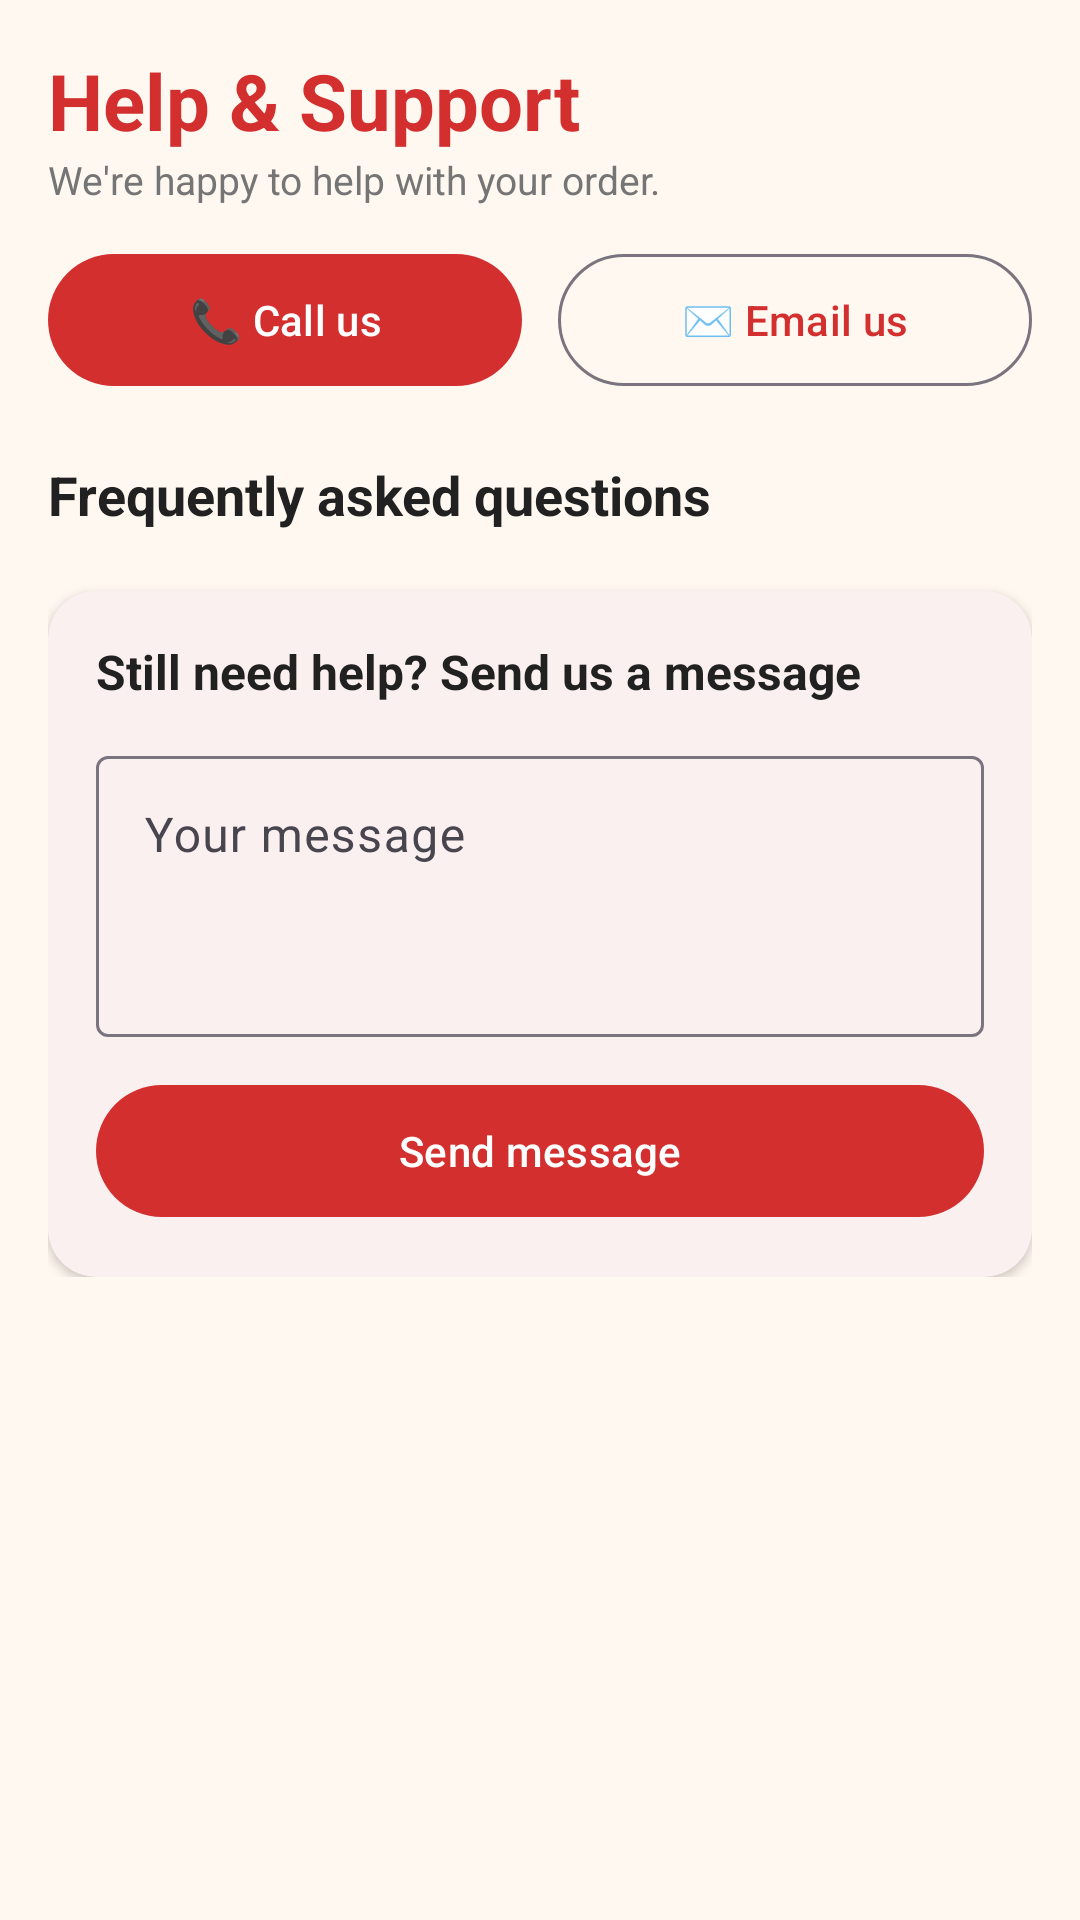

Reconstruct the res/layout file that produces this screen, plus the resources it refers to.
<!-- AndroidManifest.xml: application theme Theme.MonateChickenSteak -->
<!-- res/layout/fragment_support.xml -->
<?xml version="1.0" encoding="utf-8"?>
<ScrollView xmlns:android="http://schemas.android.com/apk/res/android"
    xmlns:app="http://schemas.android.com/apk/res-auto"
    android:layout_width="match_parent"
    android:layout_height="match_parent">

    <LinearLayout
        android:layout_width="match_parent"
        android:layout_height="wrap_content"
        android:orientation="vertical"
        android:padding="16dp">

        <TextView
            android:layout_width="wrap_content"
            android:layout_height="wrap_content"
            android:text="Help &amp; Support"
            android:textColor="@color/monate_red"
            android:textSize="26sp"
            android:textStyle="bold" />

        <TextView
            android:layout_width="wrap_content"
            android:layout_height="wrap_content"
            android:text="We're happy to help with your order."
            android:textColor="@color/monate_grey"
            android:textSize="13sp" />

        <LinearLayout
            android:layout_width="match_parent"
            android:layout_height="wrap_content"
            android:layout_marginTop="12dp"
            android:orientation="horizontal">

            <com.google.android.material.button.MaterialButton
                android:id="@+id/btnCall"
                android:layout_width="0dp"
                android:layout_height="52dp"
                android:layout_marginEnd="6dp"
                android:layout_weight="1"
                android:text="📞 Call us" />

            <com.google.android.material.button.MaterialButton
                android:id="@+id/btnEmail"
                style="@style/Widget.Material3.Button.OutlinedButton"
                android:layout_width="0dp"
                android:layout_height="52dp"
                android:layout_marginStart="6dp"
                android:layout_weight="1"
                android:text="✉️ Email us" />
        </LinearLayout>

        <TextView
            android:layout_width="wrap_content"
            android:layout_height="wrap_content"
            android:layout_marginTop="20dp"
            android:layout_marginBottom="8dp"
            android:text="Frequently asked questions"
            android:textColor="@color/monate_charcoal"
            android:textSize="18sp"
            android:textStyle="bold" />

        <LinearLayout
            android:id="@+id/faqContainer"
            android:layout_width="match_parent"
            android:layout_height="wrap_content"
            android:orientation="vertical" />

        <com.google.android.material.card.MaterialCardView
            android:layout_width="match_parent"
            android:layout_height="wrap_content"
            android:layout_marginTop="12dp"
            app:cardCornerRadius="16dp"
            app:cardElevation="2dp"
            app:strokeWidth="0dp">

            <LinearLayout
                android:layout_width="match_parent"
                android:layout_height="wrap_content"
                android:orientation="vertical"
                android:padding="16dp">

                <TextView
                    android:layout_width="wrap_content"
                    android:layout_height="wrap_content"
                    android:text="Still need help? Send us a message"
                    android:textColor="@color/monate_charcoal"
                    android:textSize="16sp"
                    android:textStyle="bold" />

                <com.google.android.material.textfield.TextInputLayout
                    android:id="@+id/tilMessage"
                    style="@style/Widget.Material3.TextInputLayout.OutlinedBox"
                    android:layout_width="match_parent"
                    android:layout_height="wrap_content"
                    android:layout_marginTop="12dp"
                    android:hint="Your message">

                    <com.google.android.material.textfield.TextInputEditText
                        android:id="@+id/etMessage"
                        android:layout_width="match_parent"
                        android:layout_height="wrap_content"
                        android:gravity="top"
                        android:inputType="textMultiLine|textCapSentences"
                        android:minLines="3" />
                </com.google.android.material.textfield.TextInputLayout>

                <com.google.android.material.button.MaterialButton
                    android:id="@+id/btnSend"
                    android:layout_width="match_parent"
                    android:layout_height="52dp"
                    android:layout_marginTop="12dp"
                    android:text="Send message" />
            </LinearLayout>
        </com.google.android.material.card.MaterialCardView>
    </LinearLayout>
</ScrollView>
<!-- resources referenced by this layout -->
<resources>
  <color name="monate_charcoal">#212121</color>
  <color name="monate_grey">#757575</color>
  <color name="monate_red">#D32F2F</color>
  <style name="Theme.MonateChickenSteak" parent="Theme.Material3.Light.NoActionBar">
          <item name="colorPrimary">@color/monate_red</item>
          <item name="colorOnPrimary">@color/white</item>
          <item name="colorPrimaryContainer">@color/monate_red_dark</item>
          <item name="colorSecondary">@color/monate_orange</item>
          <item name="colorOnSecondary">@color/black</item>
          <item name="android:colorBackground">@color/monate_cream</item>
          <item name="colorSurface">@color/white</item>
          <item name="colorOnSurface">@color/monate_charcoal</item>
          <item name="android:statusBarColor">@color/monate_red_dark</item>
          <item name="android:windowLightStatusBar" tools:targetApi="m">false</item>
      </style>
  <color name="white">#FFFFFF</color>
  <color name="monate_red_dark">#9A0007</color>
  <color name="monate_orange">#FF8F00</color>
  <color name="black">#000000</color>
  <color name="monate_cream">#FFF8F0</color>
</resources>
